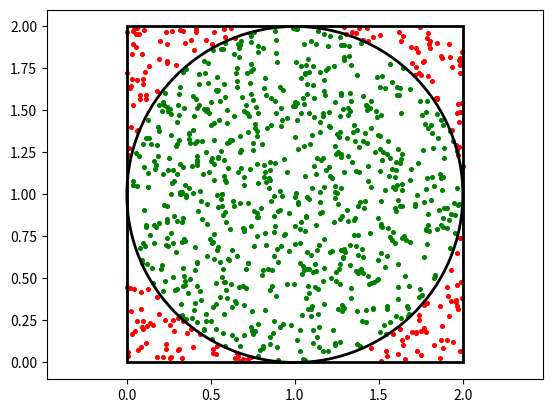

Write the Python code that produced this figure.
import matplotlib.pyplot as plt
import numpy as np
import random
from statistics import *
from math import pi

n = 1
N = 1000
r = n

z = [0]*(2*N + 1)

for i in range (1, 2*N + 1):
    z[i] = random.uniform(0, 2*r)

x = [i for i in z]
y = [0]*(N + 1)
for j in range (1, N+1):
    y[j] = z[j+N]

outside = []
inside = []

for i in range (1, N + 1):
    if ((x[i] - r)**2 + (y[i] - r)**2 < r**2):
        inside.append((x[i], y[i]))
    else:
        outside.append((x[i], y[i]))

m = len(inside)
p = 4*m/N

print(N, 'точек. Вычисленное значение pi =', p)

print('Значение числа пи из бибиотеки math:', pi)
absolute_error = abs(p - pi)
print('Абсолютная погрешность:', round(absolute_error, 4))
print('Относительная погрешность:', round(absolute_error / pi, 4))

plt.scatter(*zip(*outside), s=7, color = 'red')
plt.scatter(*zip(*inside), s=7, color = 'green')
plt.gca().add_patch(plt.Rectangle((0, 0), 2 * r, 2 * r, fill=False, linewidth=2))
plt.gca().add_patch(plt.Circle((r, r), r, fill=False, linewidth=2, color = 'black'))
plt.axis('equal')
plt.show()